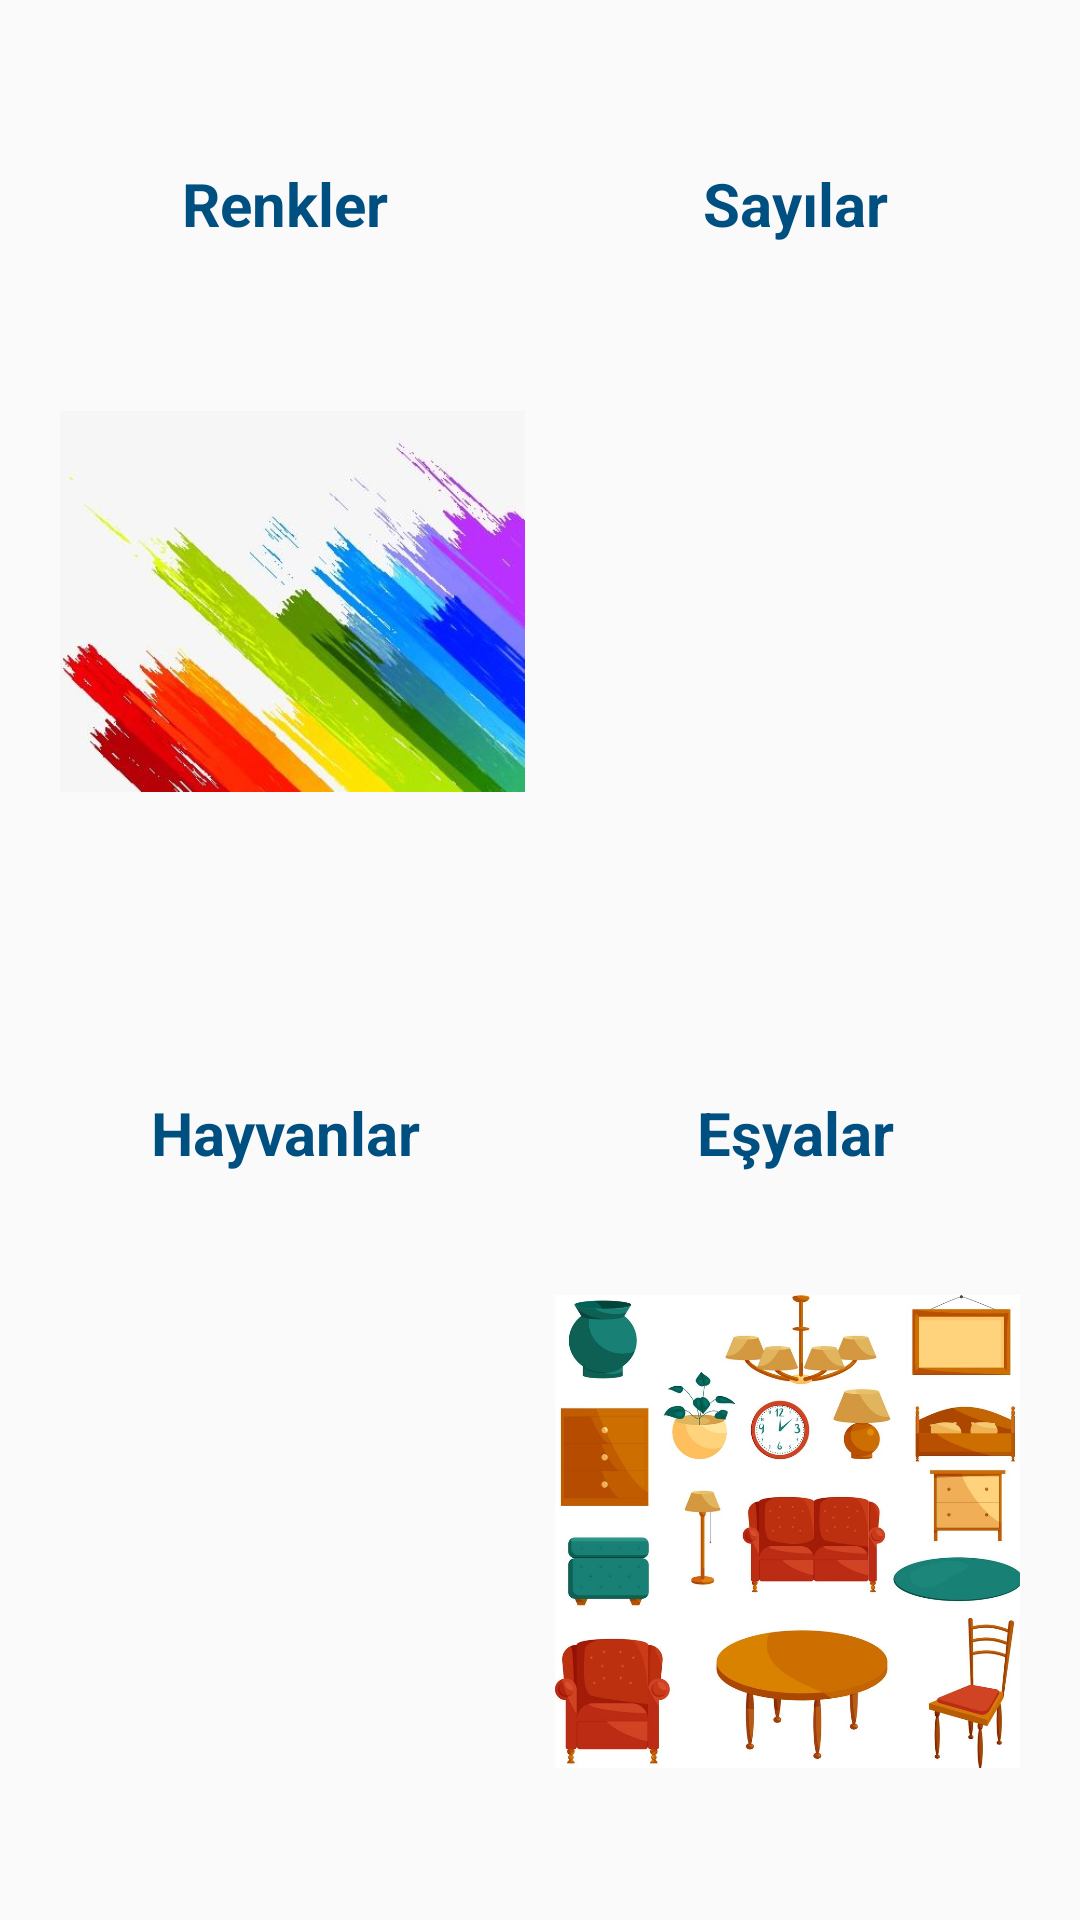

Write the Android layout XML for this screen, with the resource values it uses.
<!-- AndroidManifest.xml: application theme Theme.LanguageApp -->
<!-- res/layout/activity_catagory.xml -->
<?xml version="1.0" encoding="utf-8"?>
<LinearLayout xmlns:android="http://schemas.android.com/apk/res/android"
    xmlns:app="http://schemas.android.com/apk/res-auto"
    xmlns:tools="http://schemas.android.com/tools"
    android:layout_width="match_parent"
    android:layout_height="match_parent"
    tools:context=".CatagoryActivity"
    android:orientation="vertical"
    android:gravity="center"
    android:padding="10dp">
    <LinearLayout
        android:layout_width="match_parent"
        android:layout_height="0dp"
        android:layout_weight="0.3"
        android:orientation="horizontal"
        android:gravity="bottom">
        <TextView
            android:layout_width="0dp"
            android:layout_weight="1"
            android:layout_height="wrap_content"
            android:text="Renkler"
            android:textStyle="bold"
            android:textSize="20sp"
            android:textColor="@color/primarytitle"
            android:textAlignment="center">
        </TextView>
        <TextView
            android:layout_width="0dp"
            android:layout_weight="1"
            android:layout_height="wrap_content"
            android:text="Sayılar"
            android:textColor="@color/primarytitle"
            android:textStyle="bold"
            android:textSize="20sp"
            android:textAlignment="center">
        </TextView>
    </LinearLayout>
    <LinearLayout
        android:layout_width="match_parent"
        android:layout_height="0dp"
        android:layout_weight="1"
        android:orientation="horizontal"
        android:layout_marginRight="10dp"
        android:layout_marginLeft="10dp">
        <ImageView
            android:layout_width="0dp"
            android:layout_weight="1"
            android:layout_height="wrap_content"
            android:src="@drawable/colors_catogory"
            android:onClick="onClick">
        </ImageView>
        <View
            android:layout_width="10dp"
            android:layout_height="wrap_content"/>
        <ImageView
            android:layout_width="0dp"
            android:layout_weight="1"
            android:layout_height="wrap_content"
            android:src="@drawable/numbers_catogory">
        </ImageView>
    </LinearLayout>
    <LinearLayout
        android:layout_width="match_parent"
        android:layout_height="0dp"
        android:layout_weight="0.3"
        android:orientation="horizontal"
        android:gravity="bottom">
        <TextView
            android:layout_width="0dp"
            android:layout_weight="1"
            android:layout_height="wrap_content"
            android:text="Hayvanlar"
            android:textStyle="bold"
            android:textColor="@color/primarytitle"
            android:textSize="20sp"
            android:textAlignment="center">
        </TextView>
        <TextView
            android:layout_width="0dp"
            android:layout_weight="1"
            android:layout_height="wrap_content"
            android:text="Eşyalar"
            android:textColor="@color/primarytitle"
            android:textStyle="bold"
            android:textSize="20sp"
            android:textAlignment="center">
        </TextView>
    </LinearLayout>
    <LinearLayout
        android:layout_width="match_parent"
        android:layout_height="0dp"
        android:layout_weight="1"
        android:layout_marginRight="10dp"
        android:layout_marginLeft="10dp">
        <ImageView
            android:layout_width="0dp"
            android:layout_weight="1"
            android:layout_height="wrap_content"
            android:src="@drawable/animals_catogory">
        </ImageView>
        <View
            android:layout_width="10dp"
            android:layout_height="wrap_content"/>
        <ImageView
            android:layout_width="0dp"
            android:layout_weight="1"
            android:layout_height="wrap_content"
            android:src="@drawable/items_catogory">
        </ImageView>
    </LinearLayout>

</LinearLayout>
<!-- resources referenced by this layout -->
<resources>
  <color name="primarytitle">#004F81</color>
  <!-- drawable colors_catogory: png bitmap (drawable, 26611 bytes) -->
  <!-- drawable items_catogory: jpg bitmap (drawable, 145673 bytes) -->
  <style name="Theme.LanguageApp" parent="Theme.AppCompat.Light.DarkActionBar">
          
          <item name="colorPrimary">@color/title</item>
          <item name="colorPrimaryDark">@color/primarytitle</item>
          <item name="colorAccent">@color/teal_200</item>
  
      </style>
  <color name="title">#2a9d8f</color>
  <color name="teal_200">#FF03DAC5</color>
</resources>
